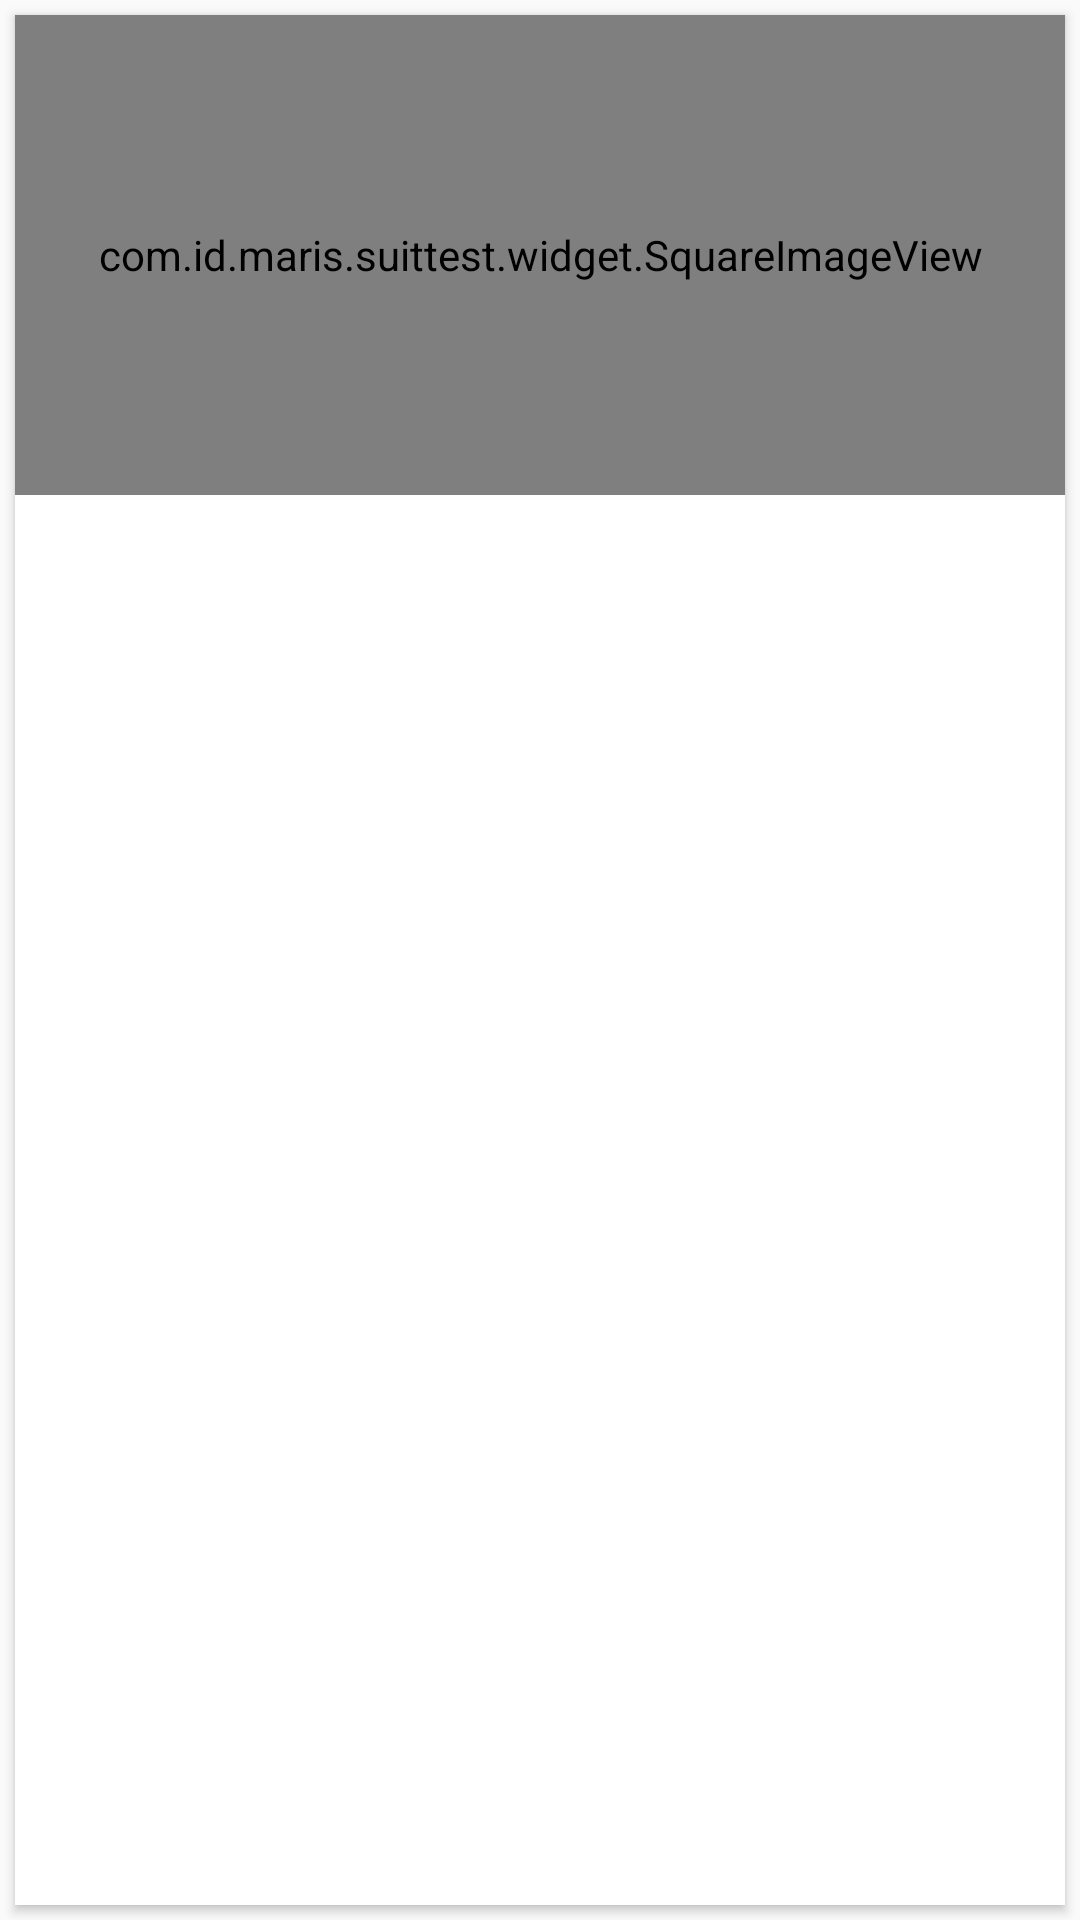

This screen was rendered from an Android layout file. Write that file and the resources it references.
<!-- AndroidManifest.xml: application theme AppTheme -->
<!-- res/layout/guest_card.xml -->
<?xml version="1.0" encoding="utf-8"?>
<LinearLayout xmlns:android="http://schemas.android.com/apk/res/android"
    xmlns:card_view="http://schemas.android.com/apk/res-auto"
    android:layout_width="match_parent"
    android:layout_height="wrap_content">

    <android.support.v7.widget.CardView
        android:id="@+id/card_view"
        android:layout_width="match_parent"
        android:layout_height="match_parent"
        android:layout_gravity="center"
        android:layout_margin="@dimen/card_margin"
        android:elevation="3dp"
        card_view:cardCornerRadius="@dimen/card_guest_radius">

        <RelativeLayout
            android:layout_width="match_parent"
            android:layout_height="match_parent">

            <com.id.maris.suittest.widget.SquareImageView
                android:layout_gravity="center_vertical"
                android:id="@+id/imgGuest"
                android:layout_width="match_parent"
                android:layout_height="@dimen/guest_photo_height"
                android:layout_weight="1.0"
                android:background="?attr/selectableItemBackgroundBorderless"
                android:clickable="true"
                android:scaleType="fitXY"/>


            <TextView
                android:id="@+id/guestname"
                android:layout_width="match_parent"
                android:layout_height="wrap_content"
                android:layout_below="@id/imgGuest"
                android:paddingLeft="@dimen/guest_name_padding"
                android:paddingRight="@dimen/guest_name_padding"
                android:paddingTop="@dimen/guest_name_padding"
                android:textColor="@color/guest_name"
                android:textSize="@dimen/guest_name" />

            <TextView
                android:id="@+id/birthdate"
                android:layout_width="match_parent"
                android:layout_height="wrap_content"
                android:layout_below="@id/guestname"
                android:paddingBottom="@dimen/guest_birthdate_padding_bottom"
                android:paddingLeft="@dimen/guest_name_padding"
                android:paddingRight="@dimen/guest_name_padding"
                android:textSize="@dimen/guest_birthdate" />


        </RelativeLayout>

    </android.support.v7.widget.CardView>

</LinearLayout>
<!-- resources referenced by this layout -->
<resources>
  <color name="guest_name">#4c4c4c</color>
  <dimen name="card_guest_radius">0dp</dimen>
  <dimen name="card_margin">5dp</dimen>
  <dimen name="guest_birthdate">12sp</dimen>
  <dimen name="guest_birthdate_padding_bottom">5dp</dimen>
  <dimen name="guest_name">15sp</dimen>
  <dimen name="guest_name_padding">10dp</dimen>
  <dimen name="guest_photo_height">160dp</dimen>
  <style name="AppTheme" parent="MyMaterialTheme.Base">
  
      </style>
  <style name="MyMaterialTheme.Base" parent="Theme.AppCompat.Light.DarkActionBar">
          <item name="windowNoTitle">true</item>
          <item name="windowActionBar">false</item>
          <item name="colorPrimary">@color/colorPrimary</item>
          <item name="colorPrimaryDark">@color/colorPrimaryDark</item>
          <item name="colorAccent">@color/colorAccent</item>
          <item name="android:activatedBackgroundIndicator">@drawable/drawer_list_selector</item>
      </style>
  <color name="colorPrimary">#D32F2F</color>
  <color name="colorPrimaryDark">#B71C1C</color>
  <color name="colorAccent">#ef5350</color>
  <!-- drawable drawer_list_selector (drawable) -->
  <?xml version="1.0" encoding="utf-8"?>
  <selector xmlns:android="http://schemas.android.com/apk/res/android">
      <item android:state_pressed="true">
          <shape>
              <solid android:color="@color/highlightGrey"/>
          </shape>
      </item>
      <item android:state_activated="true" android:drawable="@drawable/light_gray_color"  />
      <item android:drawable="@color/windowBackground" android:state_activated="false"/>
  </selector>
  <color name="highlightGrey">#cfd8dc</color>
  <!-- drawable light_gray_color (drawable) -->
  <?xml version="1.0" encoding="utf-8"?>
  <shape xmlns:android="http://schemas.android.com/apk/res/android">
      <solid android:color="@color/highlightGrey"/>
  </shape>
  <color name="windowBackground">#FFFFFF</color>
</resources>
